Image classification data set "split" (C241-PS403/ML on GitHub). Class labels (10): geblek renteng, gentongan, liong, mega mendung, parang, sekar jagad, sidomukti, tambal, truntum, tujuh rupa.

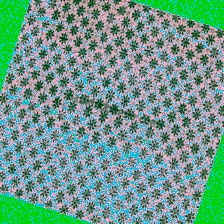
Label: truntum

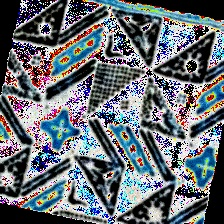
Label: tambal

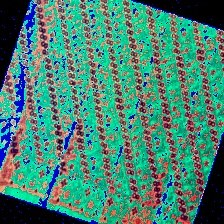
Label: geblek renteng

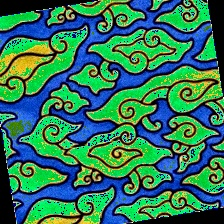
Label: mega mendung

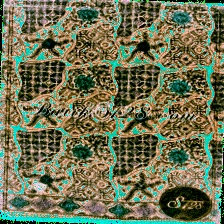
Label: sekar jagad

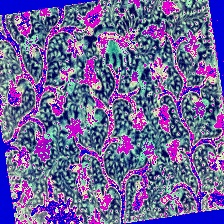
Label: gentongan
